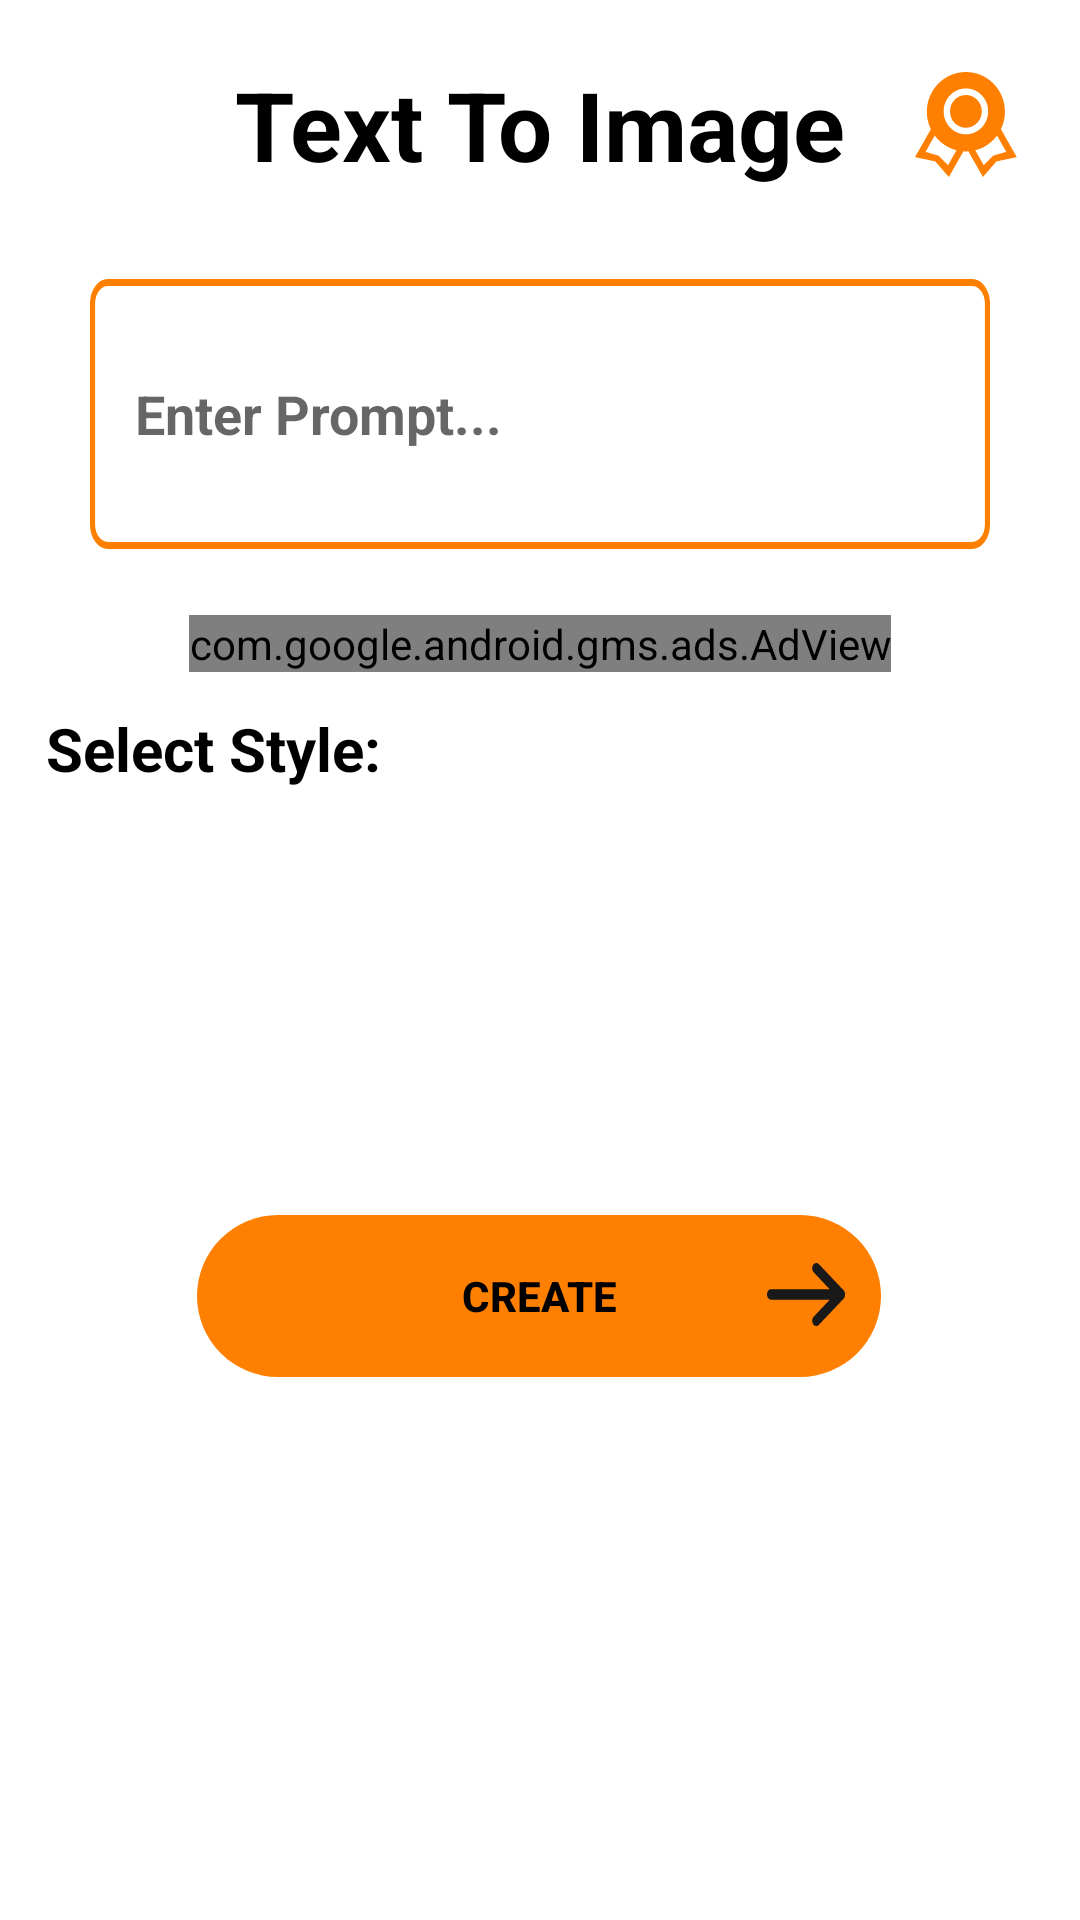

Write the Android layout XML for this screen, with the resource values it uses.
<!-- AndroidManifest.xml: application theme Theme.TextToImageAI -->
<!-- res/layout/activity_main.xml -->
<?xml version="1.0" encoding="utf-8"?>
<androidx.constraintlayout.widget.ConstraintLayout xmlns:android="http://schemas.android.com/apk/res/android"
    xmlns:app="http://schemas.android.com/apk/res-auto"
    xmlns:tools="http://schemas.android.com/tools"
    android:layout_width="match_parent"
    android:layout_height="match_parent"
    tools:context=".MainActivity">


    <TextView
        android:id="@+id/textView"
        android:layout_width="wrap_content"
        android:layout_height="wrap_content"
        android:layout_marginTop="20dp"
        android:text="Text To Image"
        android:textColor="@color/black"
        android:textSize="32dp"
        android:textStyle="bold"
        app:layout_constraintEnd_toEndOf="parent"
        app:layout_constraintStart_toStartOf="parent"
        app:layout_constraintTop_toTopOf="parent" />


    <androidx.appcompat.widget.AppCompatButton
        android:id="@+id/pro_option"
        android:layout_width="35dp"
        android:layout_height="35dp"
        android:layout_marginEnd="20dp"
        android:background="@drawable/ic_pro_icon"
        app:layout_constraintBottom_toBottomOf="@+id/textView"
        app:layout_constraintEnd_toEndOf="parent"
        app:layout_constraintTop_toTopOf="@+id/textView"
        tools:ignore="SpeakableTextPresentCheck,TouchTargetSizeCheck" />

    <com.google.android.gms.ads.AdView
        android:id="@+id/adView"
        android:layout_width="wrap_content"
        android:layout_height="wrap_content"
        android:layout_marginTop="22dp"
        android:background="@drawable/ic_banner_add"
        app:adSize="BANNER"
        app:adUnitId="ca-app-pub-3940256099942544/6300978111"
        app:layout_constraintEnd_toEndOf="parent"
        app:layout_constraintStart_toStartOf="parent"
        app:layout_constraintTop_toBottomOf="@+id/searchResult">

    </com.google.android.gms.ads.AdView>

    <EditText
        android:id="@+id/searchResult"
        android:layout_width="match_parent"
        android:layout_height="90dp"
        android:layout_marginStart="30dp"
        android:layout_marginTop="30dp"
        android:layout_marginEnd="30dp"
        android:background="@drawable/ic_text_prompt"
        android:hint="Enter Prompt..."
        android:paddingStart="15dp"
        android:paddingEnd="10dp"
        android:textStyle="bold"
        app:layout_constraintEnd_toEndOf="parent"
        app:layout_constraintStart_toStartOf="parent"
        app:layout_constraintTop_toBottomOf="@+id/textView"
        tools:ignore="SpeakableTextPresentCheck" />


    <TextView
        android:id="@+id/selectedStyle"
        android:layout_width="wrap_content"
        android:layout_height="wrap_content"
        android:padding="2dp"
        android:textSize="20sp"
        android:textStyle="bold"
        app:layout_constraintEnd_toEndOf="@+id/searchResult"
        app:layout_constraintTop_toTopOf="@+id/searchResult"
        tools:ignore="TouchTargetSizeCheck,SpeakableTextPresentCheck" />

    <TextView
        android:id="@+id/textView1"
        android:layout_width="wrap_content"
        android:layout_height="wrap_content"
        android:layout_marginTop="10dp"
        android:padding="2dp"
        android:text="Select Style:"
        android:textColor="#000000"
        android:textSize="20dp"
        android:textStyle="bold"
        app:layout_constraintEnd_toEndOf="parent"
        app:layout_constraintHorizontal_bias="0.054"
        app:layout_constraintStart_toStartOf="parent"
        app:layout_constraintTop_toBottomOf="@+id/adView" />


    <androidx.recyclerview.widget.RecyclerView
        android:id="@+id/Horizontal_recycler"
        android:layout_width="match_parent"
        android:layout_height="115dp"

        android:layout_margin="5dp"
        android:scrollbars="horizontal"
        app:layout_constraintEnd_toEndOf="parent"
        app:layout_constraintHorizontal_bias="0.56"
        app:layout_constraintStart_toStartOf="parent"
        app:layout_constraintTop_toBottomOf="@+id/textView1" />


    <androidx.appcompat.widget.AppCompatButton
        android:id="@+id/createBtn"
        android:layout_width="wrap_content"
        android:layout_height="wrap_content"
        android:layout_marginTop="20dp"
        android:background="@drawable/ic_create_btn"
        android:clickable="true"
        android:focusable="true"
        android:focusableInTouchMode="true"
        android:padding="15dp"
        android:paddingTop="5dp"
        android:paddingBottom="5dp"
        android:text="Create"
        android:textColor="@color/black"
        android:textStyle="bold"
        app:layout_constraintEnd_toEndOf="parent"
        app:layout_constraintHorizontal_bias="0.497"
        app:layout_constraintStart_toStartOf="parent"
        app:layout_constraintTop_toBottomOf="@+id/Horizontal_recycler"
        tools:ignore="SpeakableTextPresentCheck" />




</androidx.constraintlayout.widget.ConstraintLayout>
<!-- resources referenced by this layout -->
<resources>
  <color name="black">#FF000000</color>
  <!-- drawable ic_banner_add (drawable) -->
  <vector xmlns:android="http://schemas.android.com/apk/res/android"
      android:width="320dp"
      android:height="50dp"
      android:viewportWidth="320"
      android:viewportHeight="50">
    <path
        android:pathData="M10,0L310,0A10,10 0,0 1,320 10L320,40A10,10 0,0 1,310 50L10,50A10,10 0,0 1,0 40L0,10A10,10 0,0 1,10 0z"
        android:fillColor="#FF7F00"/>
  </vector>
  <!-- drawable ic_create_btn (drawable) -->
  <vector xmlns:android="http://schemas.android.com/apk/res/android"
      android:width="228dp"
      android:height="54dp"
      android:viewportWidth="228"
      android:viewportHeight="54">
    <path
        android:pathData="M27,0L201,0A27,27 0,0 1,228 27L228,27A27,27 0,0 1,201 54L27,54A27,27 0,0 1,0 27L0,27A27,27 0,0 1,27 0z"
        android:fillColor="#FF7F00"/>
    <path
        android:pathData="M205.46,18.999L210.878,24.722L191.371,24.722C190.613,24.722 190,25.504 190,26.473C190,27.441 190.613,28.224 191.371,28.224L210.93,28.224L205.46,34C204.92,34.685 204.92,35.798 205.46,36.486C205.998,37.171 206.872,37.171 207.411,36.486L215.608,27.831C215.895,27.464 216.018,26.979 215.998,26.501C216.018,26.021 215.895,25.536 215.608,25.17L207.411,16.515C206.872,15.828 205.998,15.828 205.46,16.515C204.92,17.201 204.92,18.315 205.46,18.999Z"
        android:fillColor="#191919"
        android:fillType="evenOdd"/>
  </vector>
  <!-- drawable ic_text_prompt (drawable) -->
  <vector xmlns:android="http://schemas.android.com/apk/res/android"
      android:width="353dp"
      android:height="77dp"
      android:viewportWidth="353"
      android:viewportHeight="77">
    <path
        android:pathData="M7,1L346,1A6,6 0,0 1,352 7L352,70A6,6 0,0 1,346 76L7,76A6,6 0,0 1,1 70L1,7A6,6 0,0 1,7 1z"
        android:strokeLineJoin="round"
        android:strokeWidth="2"
        android:fillColor="#00000000"
        android:strokeColor="#FF7F00"/>
  </vector>
  <style name="Theme.TextToImageAI" parent="Theme.MaterialComponents.DayNight.NoActionBar">
          
          <item name="colorPrimary">@color/purple_500</item>
          <item name="colorPrimaryVariant">@color/purple_700</item>
          <item name="colorOnPrimary">@color/white</item>
          
          <item name="colorSecondary">@color/teal_200</item>
          <item name="colorSecondaryVariant">@color/teal_700</item>
          <item name="colorOnSecondary">@color/black</item>
          
          <item name="android:statusBarColor" tools:targetApi="l">?attr/colorPrimaryVariant</item>
          
      </style>
  <color name="purple_500">#FF6200EE</color>
  <color name="purple_700">#FF7F00</color>
  <color name="white">#FFFFFFFF</color>
  <color name="teal_200">#FF03DAC5</color>
  <color name="teal_700">#FF018786</color>
</resources>
